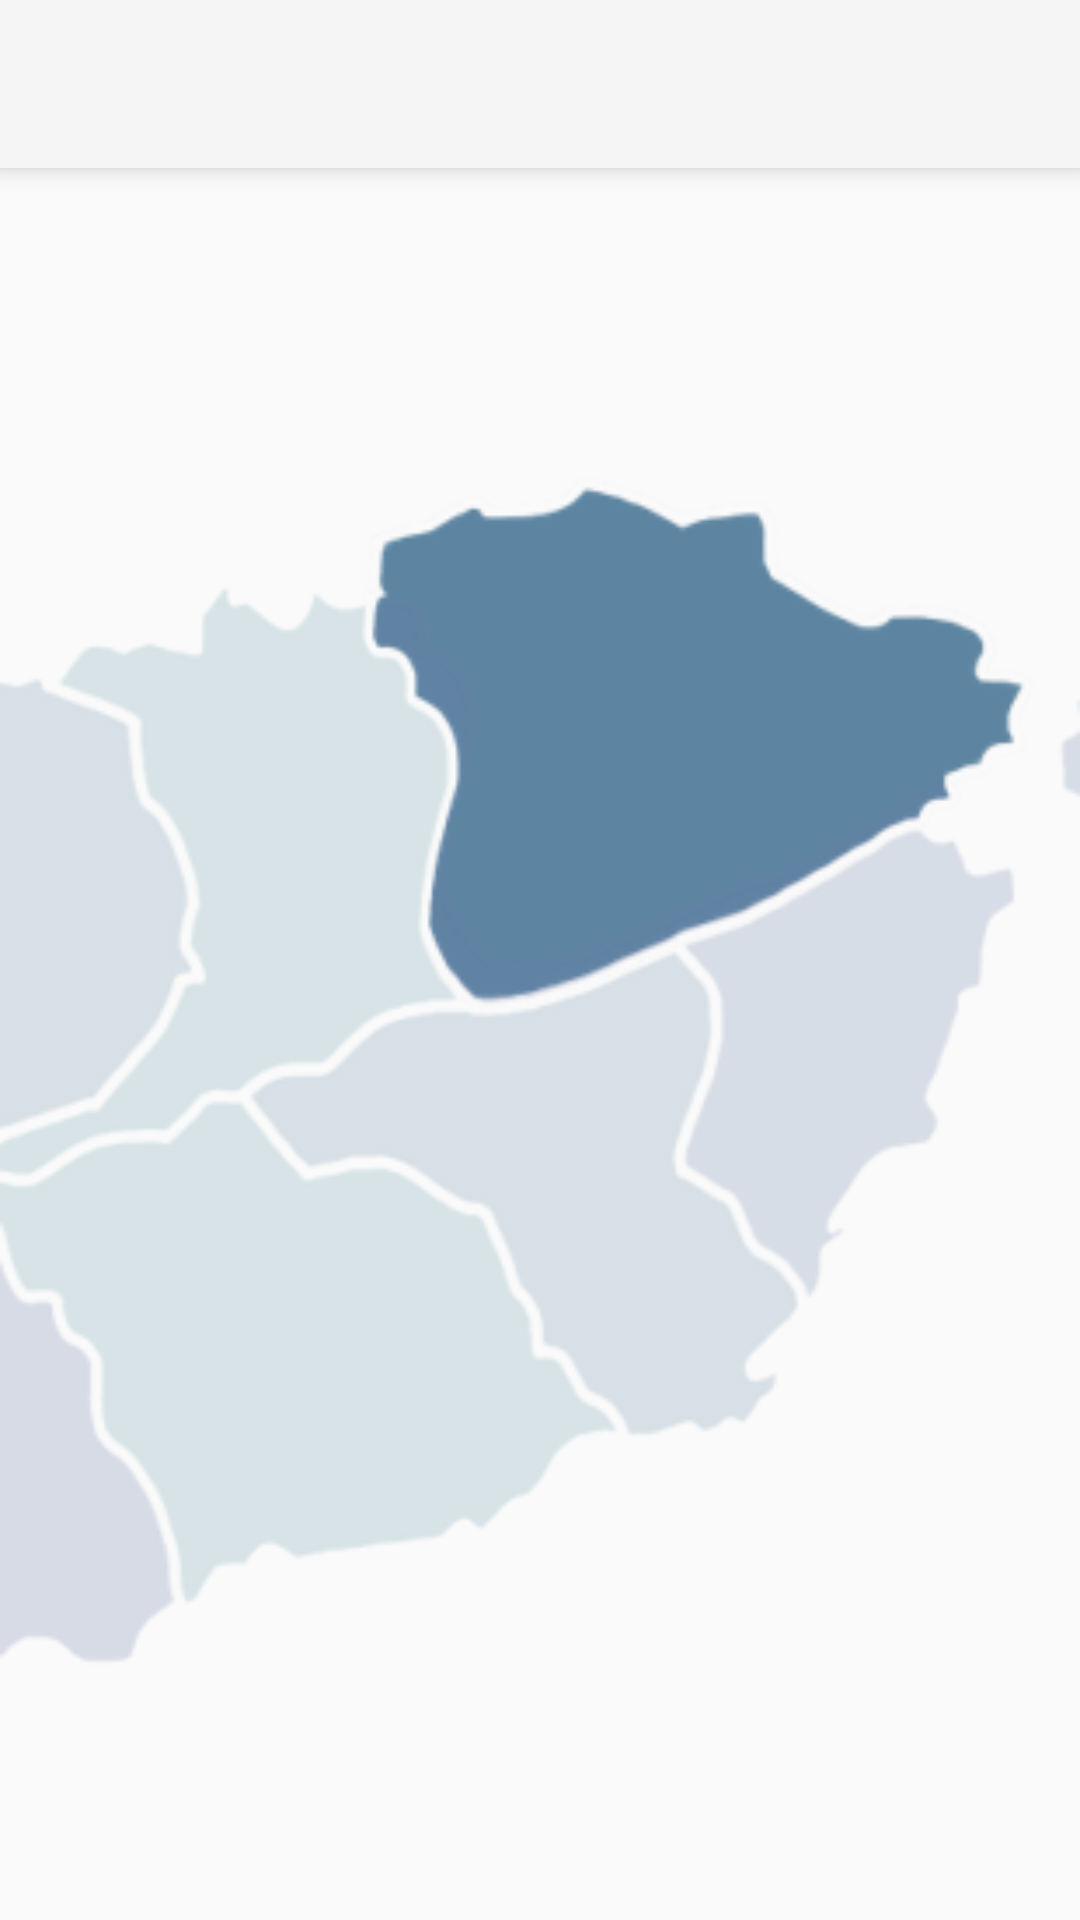

Here is an Android app screen rendered from its layout file. Give the layout XML and the strings, colors and styles it references.
<!-- AndroidManifest.xml: application theme Theme.example -->
<!-- res/layout/activity_enter_map.xml -->
<?xml version="1.0" encoding="utf-8"?>
<RelativeLayout
    xmlns:android="http://schemas.android.com/apk/res/android"
    android:layout_width="match_parent"
    android:layout_height="match_parent">

    <androidx.appcompat.widget.Toolbar
        android:id="@+id/toolbar"
        android:layout_width="match_parent"
        android:layout_height="?attr/actionBarSize"
        android:background="?attr/colorPrimary"
        android:elevation="5dp"
        android:theme="?attr/actionBarTheme" />

    <ImageView
        android:layout_width="match_parent"
        android:layout_height="565dp"
        android:layout_marginTop="100dp"
        android:background="@drawable/jeju_background"
        android:gravity="center" />


</RelativeLayout>
<!-- resources referenced by this layout -->
<resources>
  <!-- drawable jeju_background: png bitmap (drawable, 27289 bytes) -->
  <style name="Theme.example" parent="Base.Theme.example" />
  <style name="Base.Theme.example" parent="Theme.AppCompat.DayNight.NoActionBar">
          
          
      </style>
</resources>
